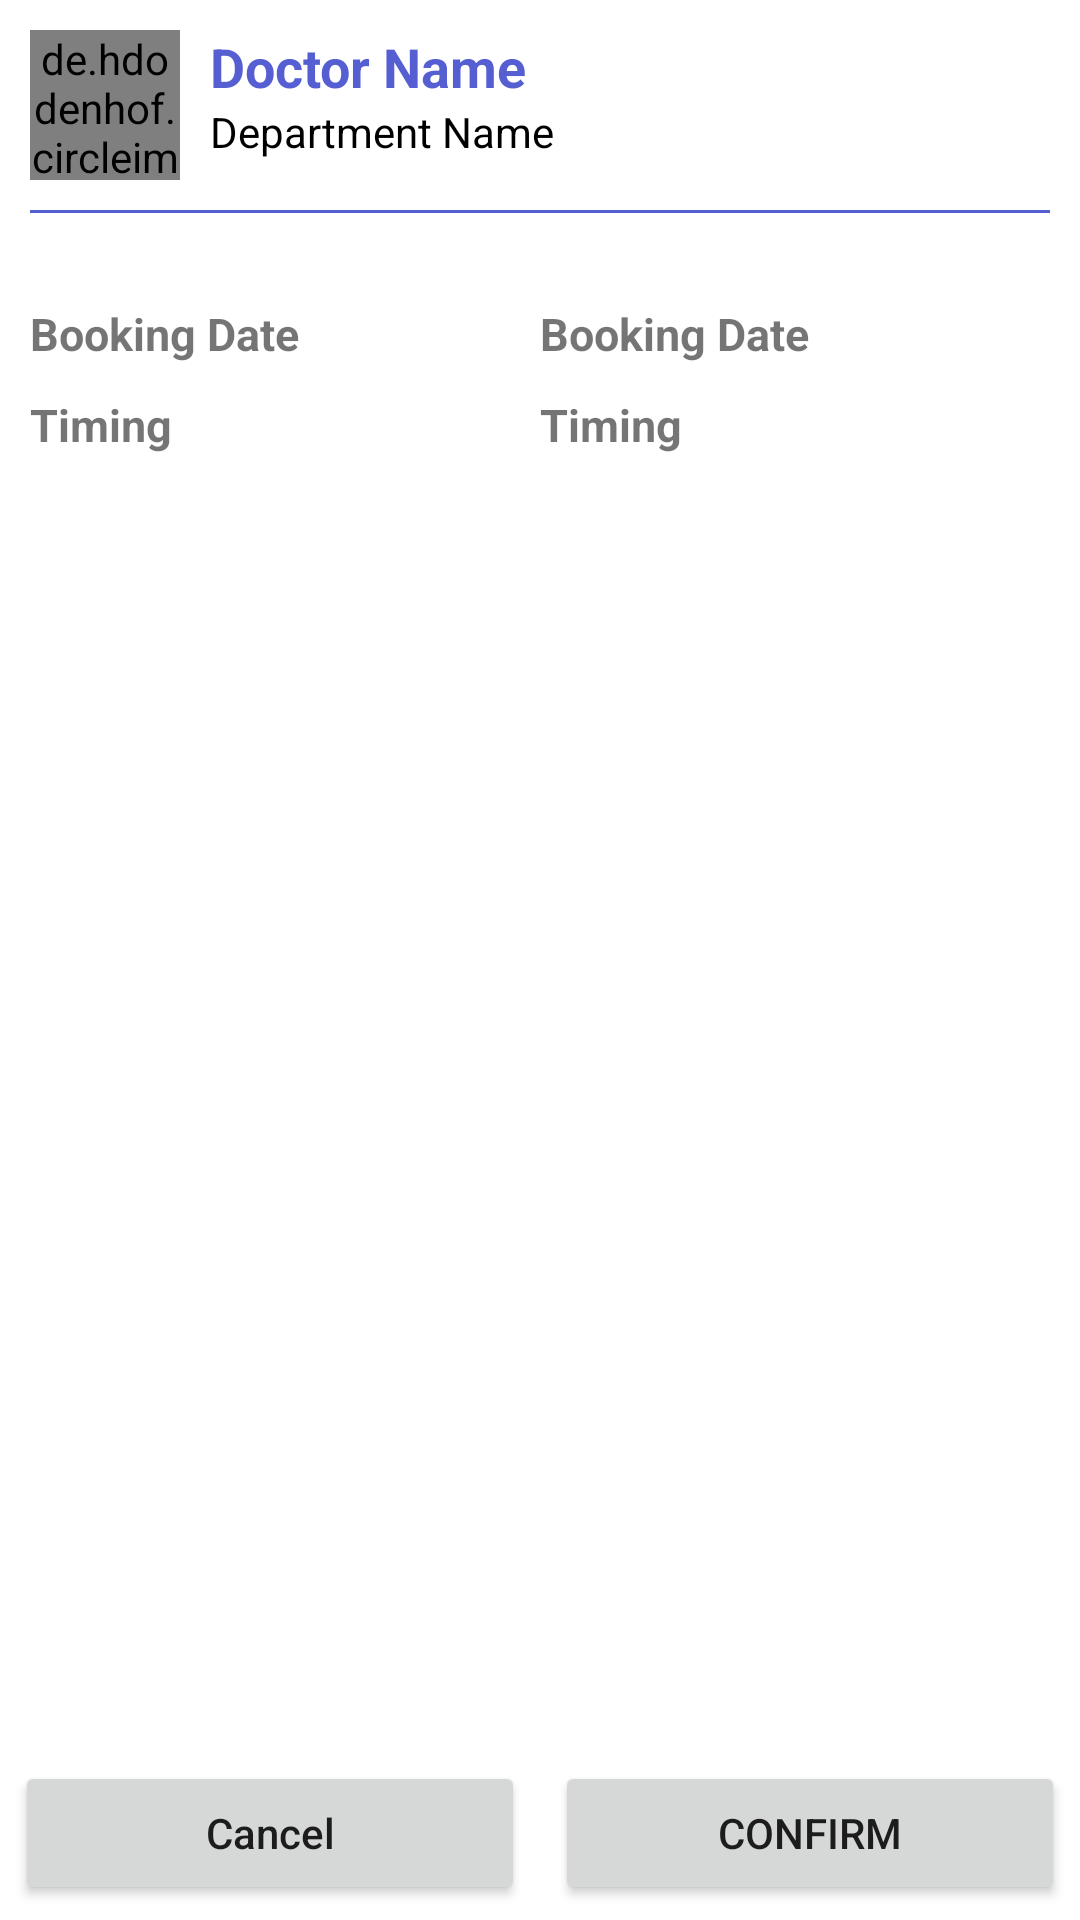

This screen was rendered from an Android layout file. Write that file and the resources it references.
<!-- AndroidManifest.xml: application theme Theme.DoctorAppointmentSystem -->
<!-- res/layout/fragment_confirm_appointment.xml -->
<?xml version="1.0" encoding="utf-8"?>
<androidx.constraintlayout.widget.ConstraintLayout xmlns:android="http://schemas.android.com/apk/res/android"
    xmlns:app="http://schemas.android.com/apk/res-auto"
    xmlns:tools="http://schemas.android.com/tools"
    android:layout_width="match_parent"
    android:layout_height="match_parent"
    tools:context=".fragment.ConfirmAppointmentFragment">


    <ScrollView
        android:layout_width="match_parent"
        android:layout_height="match_parent"
        app:layout_constraintBottom_toBottomOf="parent"
        app:layout_constraintEnd_toEndOf="parent"
        app:layout_constraintHorizontal_bias="0.0"
        app:layout_constraintStart_toStartOf="parent"
        app:layout_constraintTop_toTopOf="parent"
        app:layout_constraintVertical_bias="0.0">

        <androidx.constraintlayout.widget.ConstraintLayout
            android:layout_width="match_parent"
            android:layout_height="match_parent"
            android:padding="10dp">

            <de.hdodenhof.circleimageview.CircleImageView
                android:id="@+id/doctor_profile_img"
                android:layout_width="50dp"
                android:layout_height="50dp"
                android:src="@drawable/doctor_blank_icon"
                app:layout_constraintStart_toStartOf="parent"
                app:layout_constraintTop_toTopOf="parent" />

            <TextView
                android:id="@+id/doctor_name"
                android:layout_width="wrap_content"
                android:layout_height="wrap_content"
                android:text="Doctor Name"
                android:textStyle="bold"
                android:textSize="18sp"
                android:textColor="@color/primary"
                android:layout_marginLeft="10dp"
                app:layout_constraintStart_toEndOf="@+id/doctor_profile_img"
                app:layout_constraintTop_toTopOf="parent" />

            <TextView
                android:id="@+id/tv_dept_name"
                android:layout_width="wrap_content"
                android:layout_height="wrap_content"
                android:text="Department Name"
                android:textColor="@color/black"
                android:layout_marginLeft="10dp"
                app:layout_constraintStart_toEndOf="@+id/doctor_profile_img"
                app:layout_constraintTop_toBottomOf="@+id/doctor_name" />

            <View
                android:id="@+id/view_divider"
                android:layout_width="match_parent"
                android:layout_height="1dp"
                android:background="@color/primary"
                android:layout_marginTop="10dp"
                app:layout_constraintTop_toBottomOf="@+id/doctor_profile_img"
                tools:layout_editor_absoluteX="10dp" />

            <LinearLayout
                android:layout_width="match_parent"
                android:layout_height="wrap_content"
                android:layout_marginTop="20dp"
                app:layout_constraintEnd_toEndOf="parent"
                app:layout_constraintStart_toStartOf="parent"
                app:layout_constraintTop_toBottomOf="@+id/view_divider"
                android:orientation="horizontal"
                android:weightSum="2">

                <LinearLayout
                    android:layout_width="0dp"
                    android:layout_height="wrap_content"
                    android:layout_weight="1"
                    android:orientation="vertical">
                    <TextView
                        android:layout_width="wrap_content"
                        android:layout_height="wrap_content"
                        android:text="Booking Date"
                        android:textStyle="bold"
                        android:textSize="15sp"
                        android:layout_marginTop="10dp"/>
                    <TextView
                        android:layout_width="wrap_content"
                        android:layout_height="wrap_content"
                        android:text="Timing"
                        android:textStyle="bold"
                        android:textSize="15sp"
                        android:layout_marginTop="10dp"/>
                </LinearLayout>

                <LinearLayout
                    android:layout_width="0dp"
                    android:layout_height="wrap_content"
                    android:layout_weight="1"
                    android:orientation="vertical">
                    <TextView
                        android:id="@+id/show_date"
                        android:layout_width="wrap_content"
                        android:layout_height="wrap_content"
                        android:text="Booking Date"
                        android:textStyle="bold"
                        android:textSize="15sp"
                        android:layout_marginTop="10dp"/>
                    <TextView
                        android:id="@+id/show_timing"
                        android:layout_width="wrap_content"
                        android:layout_height="wrap_content"
                        android:text="Timing"
                        android:textStyle="bold"
                        android:textSize="15sp"
                        android:layout_marginTop="10dp"/>
                </LinearLayout>

            </LinearLayout>

        </androidx.constraintlayout.widget.ConstraintLayout>

    </ScrollView>

    <LinearLayout
        android:id="@+id/linearLayout6"
        android:layout_width="match_parent"
        android:layout_height="wrap_content"
        android:orientation="horizontal"
        android:weightSum="2"
        app:layout_constraintBottom_toBottomOf="parent"
        app:layout_constraintEnd_toEndOf="parent"
        app:layout_constraintStart_toStartOf="parent">

        <LinearLayout
            android:layout_width="0dp"
            android:layout_height="match_parent"
            android:layout_weight="1"
            android:padding="5dp">

            <Button
                android:id="@+id/cancel"
                android:layout_width="match_parent"
                android:layout_height="wrap_content"
                android:text="Cancel"
                android:textAllCaps="false"/>
        </LinearLayout>

        <LinearLayout
            android:layout_width="0dp"
            android:layout_height="match_parent"
            android:layout_weight="1"
            android:padding="5dp">

            <Button
                android:id="@+id/confirm"
                android:layout_width="match_parent"
                android:layout_height="wrap_content"
                android:text="Confirm"
                android:textAllCaps="true"/>
        </LinearLayout>
    </LinearLayout>
</androidx.constraintlayout.widget.ConstraintLayout>
<!-- resources referenced by this layout -->
<resources>
  <color name="black">#FF000000</color>
  <color name="primary">#555fd2</color>
  <!-- drawable doctor_blank_icon: png bitmap (drawable, 7213 bytes) -->
  <style name="Theme.DoctorAppointmentSystem" parent="Theme.MaterialComponents.DayNight.DarkActionBar">
          
          <item name="colorPrimary">@color/primary</item>
          <item name="colorPrimaryVariant">@color/primary</item>
          <item name="colorOnPrimary">@color/white</item>
          
          <item name="colorSecondary">@color/secondary</item>
          <item name="colorSecondaryVariant">@color/teal_700</item>
          <item name="colorOnSecondary">@color/black</item>
          
          <item name="android:statusBarColor" tools:targetApi="l">?attr/colorPrimaryVariant</item>
          
          
          
  
          <item name="bottomSheetDialogTheme">@style/AppBottomSheetDialogTheme</item>
      </style>
  <color name="white">#FFFFFFFF</color>
  <color name="secondary">#ffffff</color>
  <color name="teal_700">#FF018786</color>
  <style name="AppBottomSheetDialogTheme" parent="Theme.Design.Light.BottomSheetDialog">
          <item name="bottomSheetStyle">@drawable/bottom_dialog_background</item>
      </style>
  <!-- drawable bottom_dialog_background (drawable) -->
  <?xml version="1.0" encoding="utf-8"?>
  <shape
      xmlns:android="http://schemas.android.com/apk/res/android"
      android:shape="rectangle">
  
      <solid
          android:color="@color/white"/>
      <corners
          android:topLeftRadius="14dp"
          android:topRightRadius="14dp"/>
  
  </shape>
</resources>
